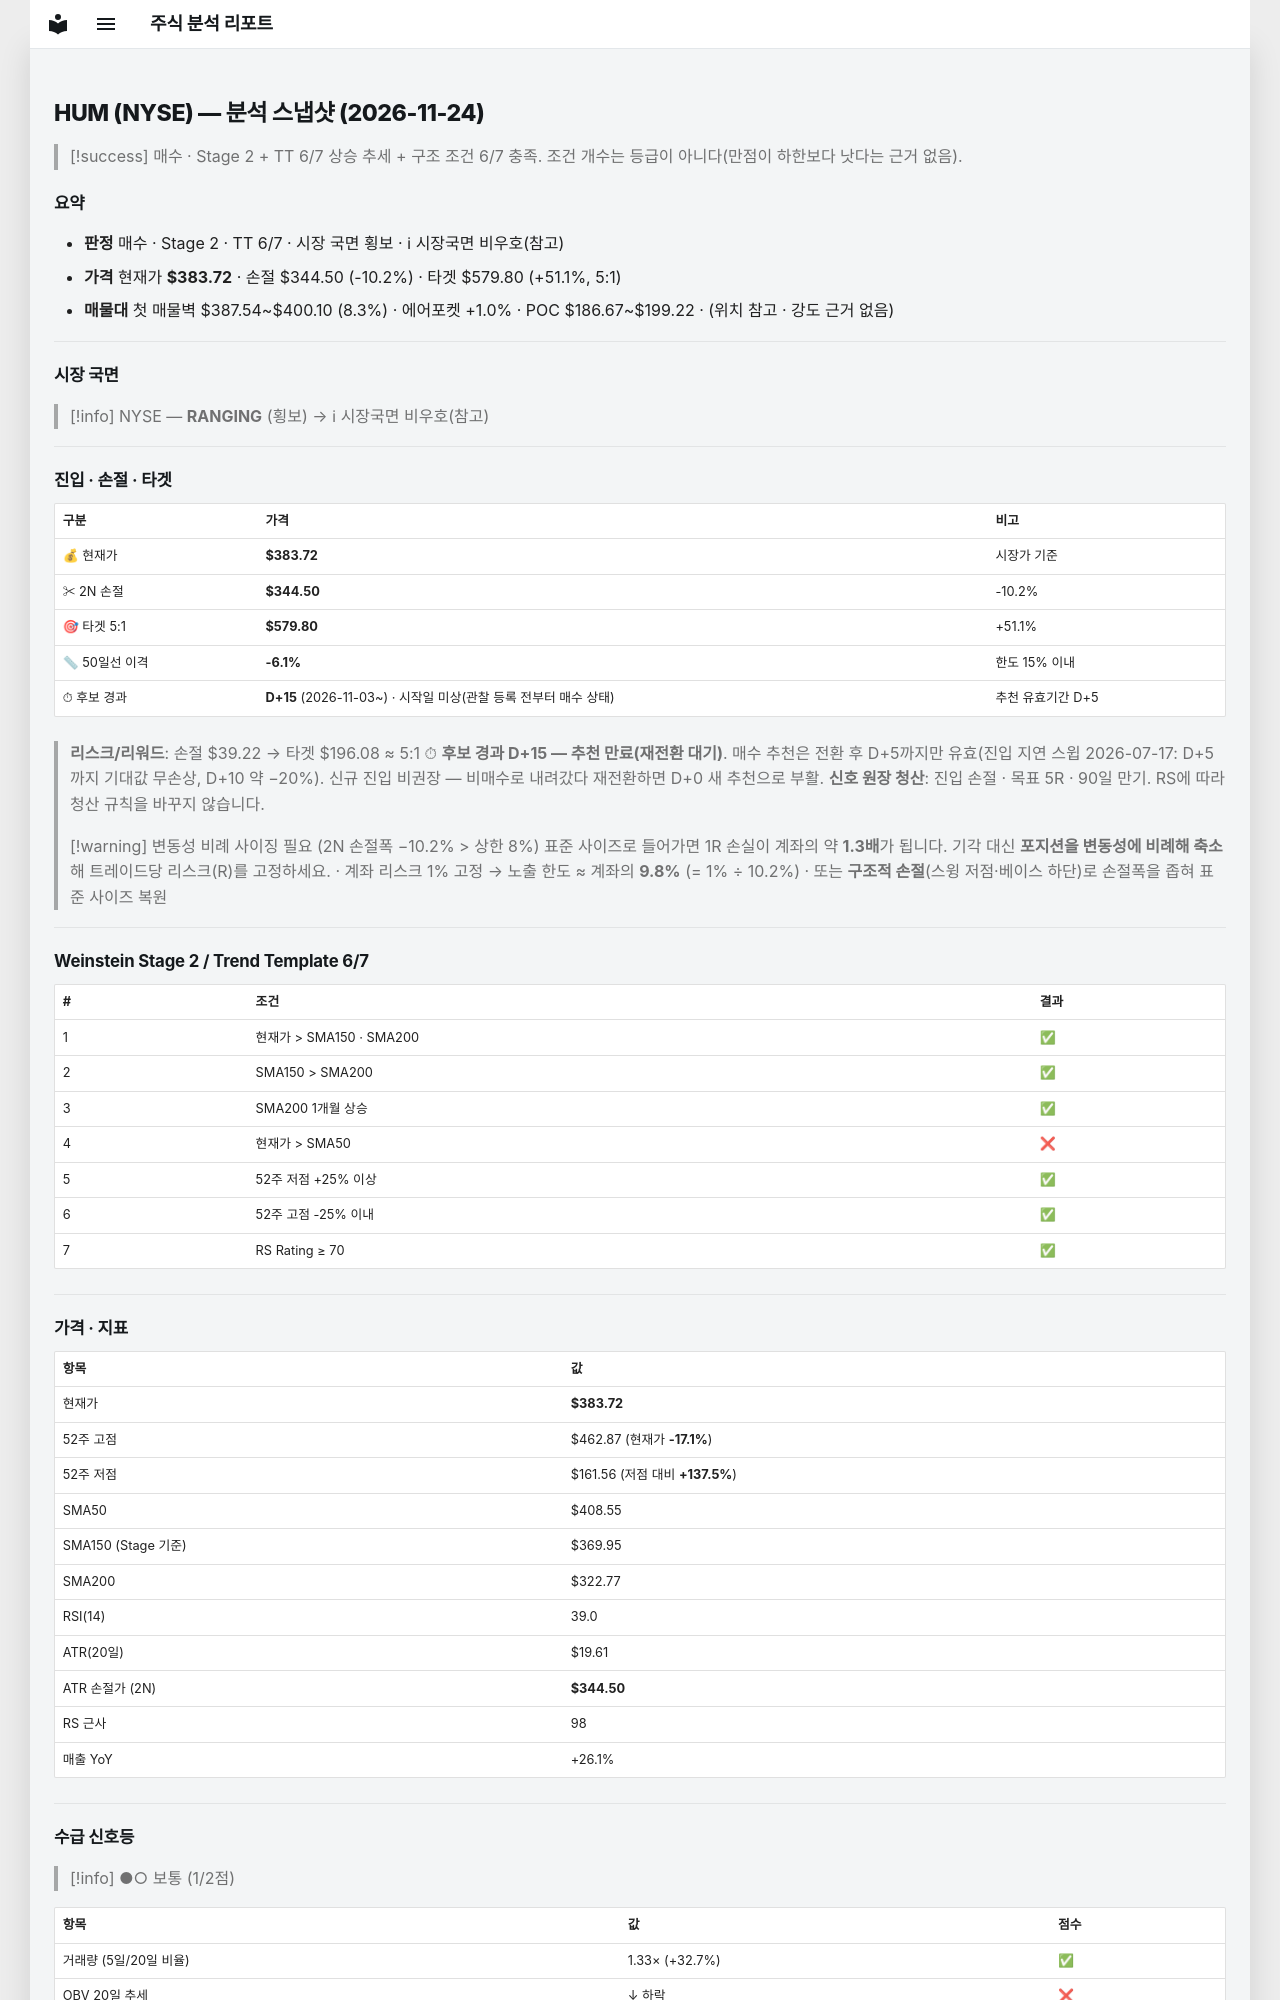

repository: soloandco/stock-reports · page: snapshots/HUM-2026-11-24/index.html · generator: mkdocs

---
type: analysis-snapshot
title: HUM 분석 스냅샷
ticker: HUM
market: NYSE
created: 2026-11-24
updated: 2026-11-24
bar-date: 2026-11-23
verdict: 매수관찰
real-rr: 0.90
sma50-gap-pct: -6.1
candidate-days: 15
candidate-since: 2026-11-03
candidate-start-unknown: true
weekly-position: 저항대아래
weekly-overhead-price: 419.08
weekly-overhead-pct: 9.2
stage: 2
trend-template-score: 6
tt-max: 7
ma-set: sma-50-150-200
price: 383.7200012207031
stop-price: 344.5041627121806
market-regime: RANGING
supply-demand-score: 1/2
supply-demand-label: 보통
status: tracking
tags:
  - stock-agent
  - watchlist
  - HUM
  - analysis
related:
  - "[[analysis-template]]"
---

# HUM (NYSE) — 분석 스냅샷 (2026-11-24)

> [!success] 매수 · Stage 2 + TT 6/7
> 상승 추세 + 구조 조건 6/7 충족. 조건 개수는 등급이 아니다(만점이 하한보다 낫다는 근거 없음).

## 요약

- **판정** 매수 · Stage 2 · TT 6/7 · 시장 국면 횡보 · ℹ 시장국면 비우호(참고)
- **가격** 현재가 **$383.72** · 손절 $344.50 (-10.2%) · 타겟 $579.80 (+51.1%, 5:1)
- **매물대** 첫 매물벽 $387.54~$400.10 (8.3%) · 에어포켓 +1.0% · POC $186.67~$199.22 · (위치 참고 · 강도 근거 없음)

---

## 시장 국면

> [!info] NYSE — **RANGING** (횡보) → ℹ 시장국면 비우호(참고)

---

## 진입 · 손절 · 타겟

| 구분 | 가격 | 비고 |
|------|------|------|
| 💰 현재가 | **$383.72** | 시장가 기준 |
| ✂ 2N 손절 | **$344.50** | -10.2% |
| 🎯 타겟 5:1 | **$579.80** | +51.1% |
| 📏 50일선 이격 | **-6.1%** | 한도 15% 이내 |
| ⏱ 후보 경과 | **D+15** (2026-11-03~) · 시작일 미상(관찰 등록 전부터 매수 상태) | 추천 유효기간 D+5 |

> **리스크/리워드**: 손절 $39.22 → 타겟 $196.08 ≈ 5:1
> ⏱ **후보 경과 D+15 — 추천 만료(재전환 대기)**. 매수 추천은 전환 후 D+5까지만 유효(진입 지연 스윕 2026-07-17: D+5까지 기대값 무손상, D+10 약 −20%). 신규 진입 비권장 — 비매수로 내려갔다 재전환하면 D+0 새 추천으로 부활.
> **신호 원장 청산**: 진입 손절 · 목표 5R · 90일 만기. RS에 따라 청산 규칙을 바꾸지 않습니다.

> [!warning] 변동성 비례 사이징 필요 (2N 손절폭 −10.2% > 상한 8%)
> 표준 사이즈로 들어가면 1R 손실이 계좌의 약 **1.3배**가 됩니다. 기각 대신 **포지션을 변동성에 비례해 축소**해 트레이드당 리스크(R)를 고정하세요.
> · 계좌 리스크 1% 고정 → 노출 한도 ≈ 계좌의 **9.8%** (= 1% ÷ 10.2%)
> · 또는 **구조적 손절**(스윙 저점·베이스 하단)로 손절폭을 좁혀 표준 사이즈 복원

---

## Weinstein Stage 2 / Trend Template 6/7

| # | 조건 | 결과 |
|---|------|------|
| 1 | 현재가 > SMA150 · SMA200 | ✅ |
| 2 | SMA150 > SMA200 | ✅ |
| 3 | SMA200 1개월 상승 | ✅ |
| 4 | 현재가 > SMA50 | ❌ |
| 5 | 52주 저점 +25% 이상 | ✅ |
| 6 | 52주 고점 -25% 이내 | ✅ |
| 7 | RS Rating ≥ 70 | ✅ |

---

## 가격 · 지표

| 항목 | 값 |
|------|---|
| 현재가 | **$383.72** |
| 52주 고점 | $462.87 (현재가 **-17.1%**) |
| 52주 저점 | $161.56 (저점 대비 **+137.5%**) |
| SMA50 | $408.55 |
| SMA150 (Stage 기준) | $369.95 |
| SMA200 | $322.77 |
| RSI(14) | 39.0 |
| ATR(20일) | $19.61 |
| ATR 손절가 (2N) | **$344.50** |
| RS 근사 | 98 |
| 매출 YoY | +26.1% |

---
## 수급 신호등

> [!info] ●○ 보통 (1/2점)

| 항목 | 값 | 점수 |
|------|------|------|
| 거래량 (5일/20일 비율) | 1.33× (+32.7%) | ✅ |
| OBV 20일 추세 | ↓ 하락 | ❌ |

> **판독법**: 거래량이 20일 평균보다 20% 이상 많고 OBV(온밸런스볼륨)가 상승 중이면 매집 수급이 강한 것으로 판단합니다.

---
